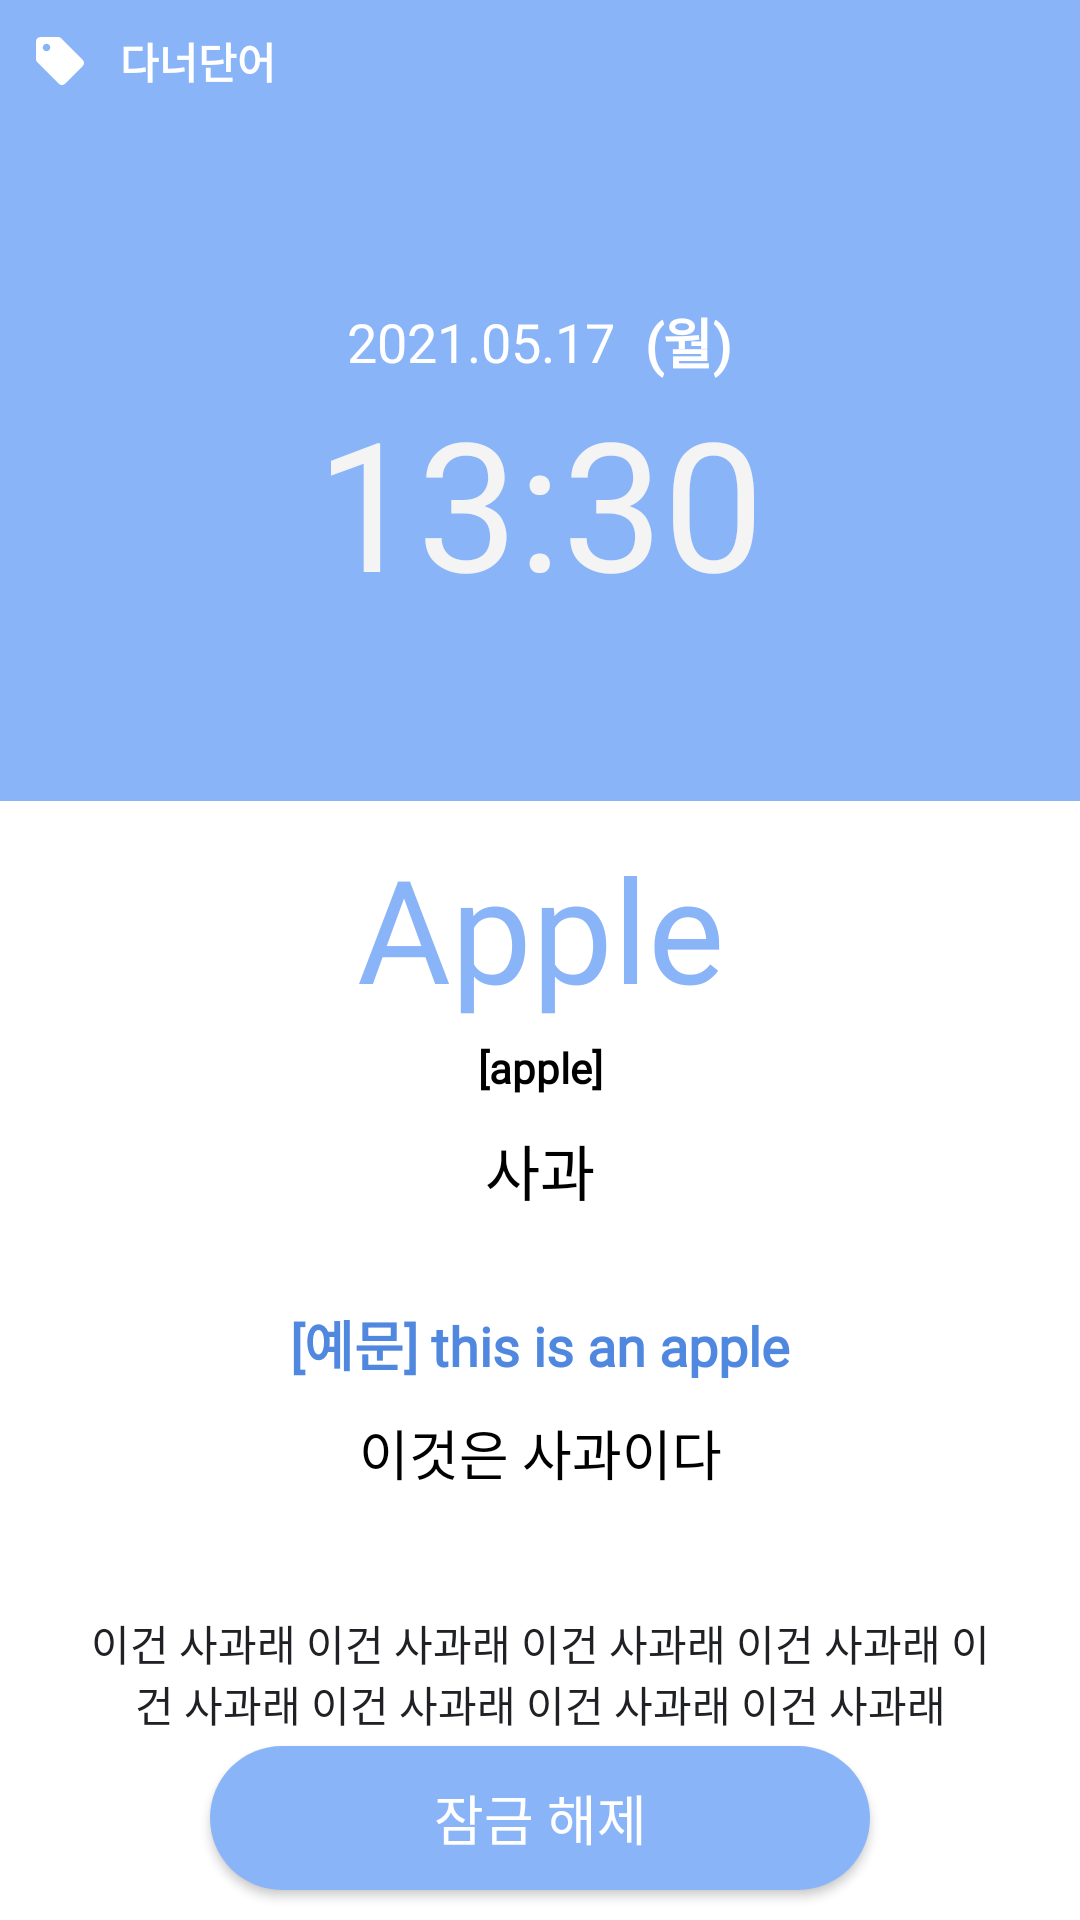

Layout XML and referenced resources for this Android screen:
<!-- AndroidManifest.xml: application theme Theme.Simple_voca -->
<!-- res/layout/activity_screen_on.xml -->
<?xml version="1.0" encoding="utf-8"?>
<androidx.constraintlayout.widget.ConstraintLayout xmlns:android="http://schemas.android.com/apk/res/android"
    xmlns:app="http://schemas.android.com/apk/res-auto"
    xmlns:tools="http://schemas.android.com/tools"
    android:layout_width="match_parent"
    android:layout_height="match_parent">

    <LinearLayout
        android:id="@+id/linearLayout4"
        android:layout_width="match_parent"
        android:layout_height="match_parent"
        android:orientation="vertical"
        app:layout_constraintTop_toTopOf="parent">


        <LinearLayout
            android:layout_width="match_parent"
            android:layout_height="wrap_content"
            android:layout_gravity="center"
            android:background="@color/mainBlue"
            android:gravity="center|left"
            android:orientation="horizontal"
            android:padding="10dp">

            <ImageView
                android:id="@+id/imageView2"
                android:layout_width="wrap_content"
                android:layout_height="wrap_content"
                android:layout_marginRight="10dp"
                android:layout_weight="0"
                android:src="@drawable/baseline_sell_20" />

            <TextView
                android:id="@+id/textView12"
                android:layout_width="wrap_content"
                android:layout_height="wrap_content"
                android:layout_marginRight="10dp"
                android:fontFamily="@font/nanum_square_regular"
                android:text="다너단어"
                android:textColor="@color/blueGradient5"
                android:textStyle="bold" />

        </LinearLayout>

        <LinearLayout
            android:layout_width="match_parent"
            android:layout_height="wrap_content"
            android:background="@color/mainBlue"
            android:orientation="vertical"
            android:paddingHorizontal="30dp"
            android:paddingVertical="60dp"
            android:paddingTop="30dp">


            <LinearLayout
                android:layout_width="match_parent"
                android:layout_height="wrap_content"
                android:layout_gravity="center"
                android:gravity="center"
                android:orientation="horizontal">

                <TextView
                    android:id="@+id/screen_on_date"
                    android:layout_width="wrap_content"
                    android:layout_height="wrap_content"
                    android:layout_marginRight="10dp"
                    android:fontFamily="@font/opensans_regular"
                    android:text="2021.05.17"
                    android:textAlignment="center"
                    android:textColor="@color/blueGradient5"
                    android:textSize="18sp" />

                <TextView
                    android:id="@+id/screen_on_week"
                    android:layout_width="wrap_content"
                    android:layout_height="wrap_content"
                    android:fontFamily="@font/nanum_square_light"
                    android:text="(월)"
                    android:textColor="@color/blueGradient5"
                    android:textSize="18sp"
                    android:textStyle="bold" />
            </LinearLayout>

            <LinearLayout
                android:layout_width="match_parent"
                android:layout_height="wrap_content"
                android:layout_gravity="center"
                android:gravity="center"
                android:orientation="horizontal">

                <TextView
                    android:id="@+id/screen_on_time"
                    android:layout_width="wrap_content"
                    android:layout_height="wrap_content"
                    android:fontFamily="@font/nanum_square_light"
                    android:text="13"
                    android:textAlignment="center"
                    android:textColor="@color/mainGray"
                    android:textSize="60sp" />

                <TextView
                    android:id="@+id/screen_on_time_parser"
                    android:layout_width="wrap_content"
                    android:layout_height="wrap_content"
                    android:fontFamily="@font/nanum_square_light"
                    android:text=":"
                    android:textAlignment="center"
                    android:textColor="@color/mainGray"
                    android:textSize="60sp" />

                <TextView
                    android:id="@+id/screen_on_minuite"
                    android:layout_width="wrap_content"
                    android:layout_height="wrap_content"
                    android:fontFamily="@font/nanum_square_light"
                    android:text="30"
                    android:textAlignment="center"
                    android:textColor="@color/mainGray"
                    android:textSize="60sp" />
            </LinearLayout>

        </LinearLayout>


        <ScrollView
            android:layout_width="match_parent"
            android:layout_height="match_parent">

            <LinearLayout
                android:layout_width="match_parent"
                android:layout_height="wrap_content"
                android:orientation="vertical" >

                <TextView
                    android:id="@+id/screen_on_word"
                    android:layout_width="match_parent"
                    android:layout_height="wrap_content"
                    android:layout_marginTop="10dp"
                    android:fontFamily="@font/nanum_square_extra_bold"
                    android:text="Apple"
                    android:textAlignment="center"
                    android:textColor="@color/mainBlue"
                    android:textSize="48sp" />

                <TextView
                    android:id="@+id/screen_on_announce"
                    android:layout_width="match_parent"
                    android:layout_height="wrap_content"
                    android:layout_marginTop="5dp"
                    android:fontFamily="@font/nanum_square_regular"
                    android:text="[apple]"
                    android:textAlignment="center"
                    android:textColor="@color/black"
                    android:textStyle="bold" />

                <TextView
                    android:id="@+id/screen_on_mean"
                    android:layout_width="match_parent"
                    android:layout_height="wrap_content"
                    android:layout_marginTop="10dp"
                    android:fontFamily="@font/nanum_square_bold"
                    android:text="사과"
                    android:textAlignment="center"
                    android:textColor="@color/black"
                    android:textSize="20sp" />

                <ImageView
                    android:id="@+id/screen_on_image"
                    android:layout_width="match_parent"
                    android:layout_height="wrap_content"
                    android:layout_marginTop="20dp"
                    tools:srcCompat="@tools:sample/avatars" />

                <TextView
                    android:id="@+id/screen_on_example"
                    android:layout_width="match_parent"
                    android:layout_height="wrap_content"
                    android:layout_marginHorizontal="30dp"
                    android:layout_marginTop="10dp"
                    android:fontFamily="@font/nanum_square_extra_bold"
                    android:text="[예문] this is an apple"
                    android:textAlignment="center"
                    android:textColor="@color/mainBlue_hard"
                    android:textSize="18sp"
                    android:textStyle="bold" />

                <TextView
                    android:id="@+id/screen_on_example_mean"
                    android:layout_width="match_parent"
                    android:layout_height="wrap_content"
                    android:layout_marginHorizontal="30dp"
                    android:layout_marginTop="10dp"
                    android:fontFamily="@font/nanum_square_regular"
                    android:text="이것은 사과이다"
                    android:textAlignment="center"
                    android:textColor="@color/black"
                    android:textSize="18sp" />

                <TextView
                    android:id="@+id/screen_on_memo"
                    android:layout_width="match_parent"
                    android:layout_height="wrap_content"
                    android:layout_marginHorizontal="30dp"
                    android:layout_marginTop="40dp"
                    android:fontFamily="@font/nanum_square_regular"
                    android:text="이건 사과래 이건 사과래 이건 사과래 이건 사과래 이건 사과래 이건 사과래 이건 사과래 이건 사과래"
                    android:textAlignment="center"
                    android:textColor="@color/backgroundBlack" />
            </LinearLayout>
        </ScrollView>

    </LinearLayout>

    <Button
        android:id="@+id/screen_on_unlock_button"
        android:layout_width="match_parent"
        android:layout_height="wrap_content"
        android:layout_gravity="center"
        android:layout_marginHorizontal="70dp"
        android:layout_marginBottom="10dp"
        android:background="@drawable/shape_rectangle_with_total_round_radius"
        android:backgroundTint="@color/mainBlue"
        android:drawableLeft="@drawable/baseline_lock_open_24"
        android:fontFamily="@font/nanum_square_bold"
        android:paddingVertical="5dp"
        android:src="@drawable/baseline_lock_open_24"
        android:text="잠금 해제"
        android:textColor="@color/blueGradient5"
        android:textSize="18sp"
        android:tint="@color/white"
        app:layout_constraintBottom_toBottomOf="parent"
        tools:layout_editor_absoluteX="70dp" />
</androidx.constraintlayout.widget.ConstraintLayout>
<!-- resources referenced by this layout -->
<resources>
  <color name="backgroundBlack">#202124</color>
  <color name="black">#FF000000</color>
  <color name="blueGradient5">#ffffff</color>
  <color name="mainBlue">#8ab4f8</color>
  <color name="mainBlue_hard">#5087df</color>
  <color name="mainGray">#f4f4f4</color>
  <color name="white">#FFFFFFFF</color>
  <!-- drawable baseline_sell_20 (drawable) -->
  <vector xmlns:android="http://schemas.android.com/apk/res/android"
      android:width="20dp"
      android:height="20dp"
      android:viewportWidth="20"
      android:viewportHeight="20">
    <path
        android:fillColor="@android:color/white"
        android:pathData="M17.56,9.58l-7.14,-7.14C10.14,2.16 9.76,2 9.36,2H3.5C2.67,2 2,2.67 2,3.5v5.86c0,0.4 0.16,0.78 0.44,1.06l7.14,7.14c0.59,0.59 1.54,0.59 2.12,0l5.86,-5.86C18.15,11.11 18.15,10.17 17.56,9.58zM5.5,6.75c-0.69,0 -1.25,-0.56 -1.25,-1.25S4.81,4.25 5.5,4.25S6.75,4.81 6.75,5.5S6.19,6.75 5.5,6.75z"/>
  </vector>
  <!-- drawable shape_rectangle_with_total_round_radius (drawable) -->
  <?xml version="1.0" encoding="utf-8"?>
  <shape xmlns:android="http://schemas.android.com/apk/res/android"
      android:padding="10dp"
      android:shape="rectangle"
      >
      <gradient
          android:angle="45"
          android:type="linear"
          android:startColor="@color/mainBlue"
          android:centerColor="@color/mainBlue"
          android:endColor="@color/mainBlue_hard"/>
  
      <corners
          android:bottomLeftRadius="50dp"
          android:bottomRightRadius="50dp"
          android:topLeftRadius="50dp"
          android:topRightRadius="50dp" />
  
  </shape>
  <style name="Theme.Simple_voca" parent="Theme.MaterialComponents.DayNight.DarkActionBar">
  
          
          <item name="colorPrimary">@color/mainBlue</item>
          <item name="colorPrimaryVariant">@color/mainBlue</item>
          <item name="colorOnPrimary">@color/mainBlue</item>
          
          <item name="colorSecondary">@color/mainBlue</item>
          <item name="colorSecondaryVariant">@color/mainBlue</item>
          <item name="colorOnSecondary">@color/mainBlue</item>
          
          
          <item name="android:statusBarColor" tools:targetApi="l">@color/mainBlue</item>
          
  
          <item name="windowActionBar">false</item>
          <item name="windowNoTitle">true</item>
  
      </style>
</resources>
